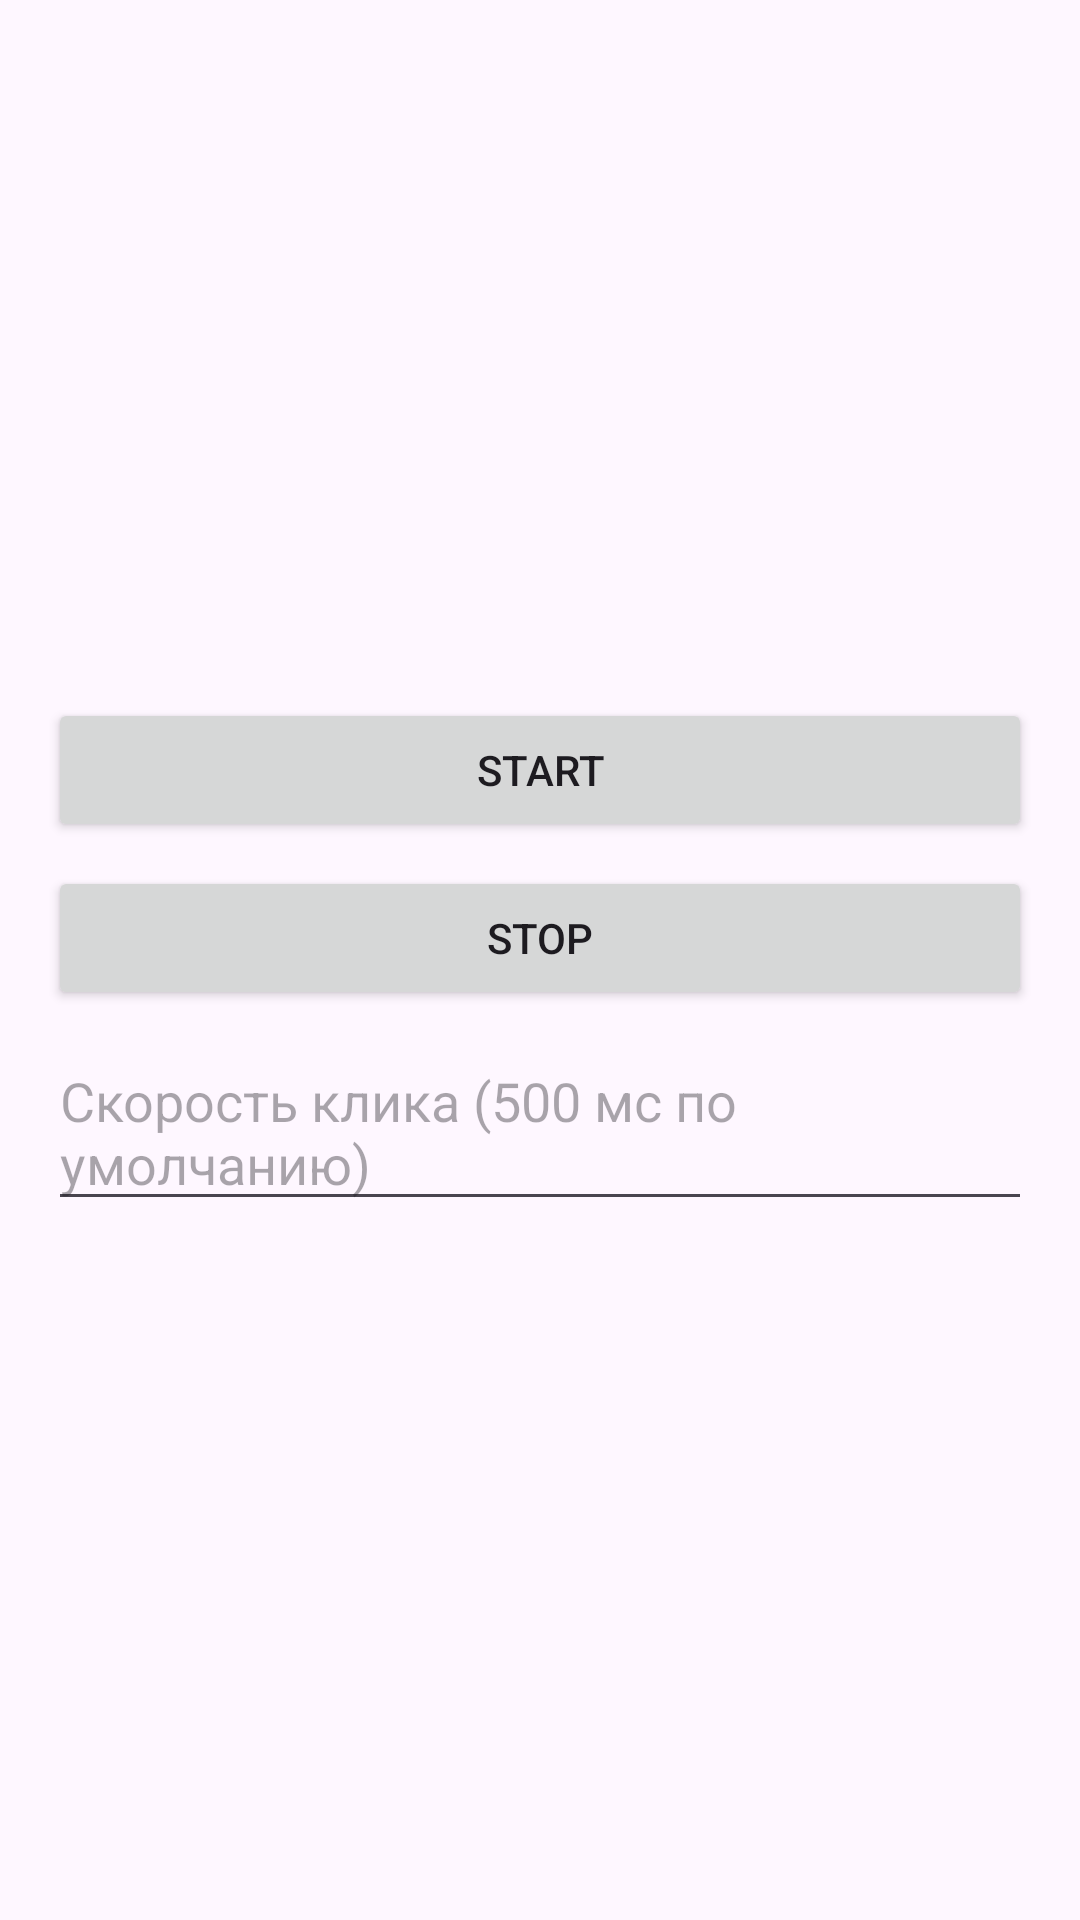

The Android layout XML behind this screen, and the referenced resources:
<!-- AndroidManifest.xml: application theme Theme.AutoTapper -->
<!-- res/layout/fragment_main.xml -->
<?xml version="1.0" encoding="utf-8"?>
<FrameLayout xmlns:android="http://schemas.android.com/apk/res/android"
    xmlns:tools="http://schemas.android.com/tools"
    android:id="@+id/fragmentContainer"
    android:layout_width="match_parent"
    android:layout_height="match_parent"
    tools:context=".presentation.fragments.MainFragment">

    <LinearLayout
        android:layout_width="match_parent"
        android:layout_height="match_parent"
        android:gravity="center"
        android:orientation="vertical">

        <Button
            android:id="@+id/buttonStart"
            android:layout_width="match_parent"
            android:layout_height="wrap_content"
            android:layout_gravity="center"
            android:layout_marginStart="16dp"
            android:layout_marginEnd="16dp"
            android:text="@string/start" />

        <Button
            android:id="@+id/buttonStop"
            android:layout_width="match_parent"
            android:layout_height="wrap_content"
            android:layout_gravity="center_horizontal"
            android:layout_marginStart="16dp"
            android:layout_marginTop="8dp"
            android:layout_marginEnd="16dp"
            android:text="@string/stop" />

        <EditText
            android:id="@+id/editTextClickSpeed"
            android:layout_width="match_parent"
            android:layout_height="wrap_content"
            android:layout_marginStart="16dp"
            android:layout_marginTop="8dp"
            android:layout_marginEnd="16dp"
            android:hint="@string/speed_click" />
    </LinearLayout>

</FrameLayout>
<!-- resources referenced by this layout -->
<resources>
  <string name="speed_click">Скорость клика (500 мс по умолчанию)</string>
  <string name="start">Start</string>
  <string name="stop">Stop</string>
  <style name="Theme.AutoTapper" parent="Base.Theme.AutoTapper" />
  <style name="Base.Theme.AutoTapper" parent="Theme.Material3.DayNight.NoActionBar">
          
          
      </style>
</resources>
